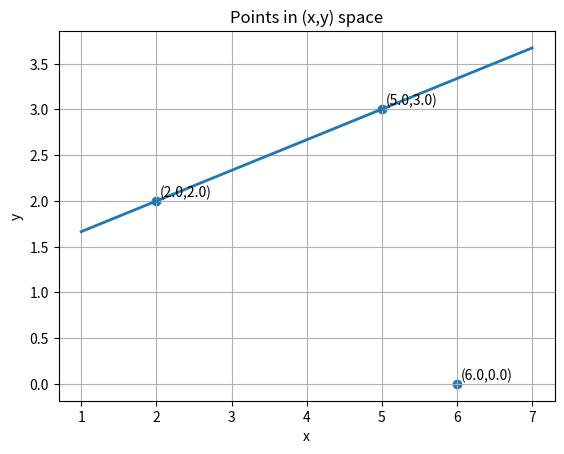
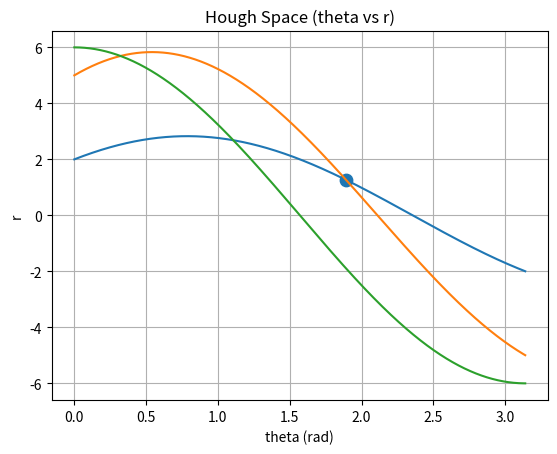
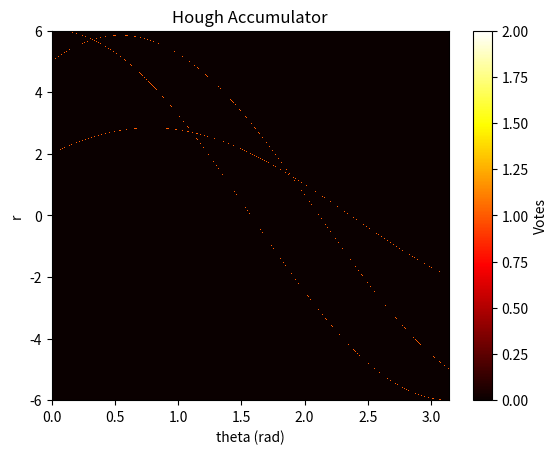

Here is the Python script that generated these plots, in order:
import os
import numpy as np
import matplotlib.pyplot as plt


def ensure_dir(path: str) -> None:
    os.makedirs(path, exist_ok=True)


def build_hough_accumulator(points: np.ndarray, num_theta: int, num_r: int):
    """
    Build Hough accumulator for line representation:
        r = x cos(theta) + y sin(theta)

    Returns:
        acc (num_r, num_theta)
        thetas (num_theta,)
        rs (num_r,)
        r_min, r_max
    """
    thetas = np.linspace(0, np.pi, num_theta, endpoint=False)

    max_r = np.sqrt((points[:, 0] ** 2 + points[:, 1] ** 2).max())
    r_min, r_max = -max_r, max_r
    rs = np.linspace(r_min, r_max, num_r)

    acc = np.zeros((num_r, num_theta), dtype=np.int32)

    for (x, y) in points:
        r_curve = x * np.cos(thetas) + y * np.sin(thetas)
        r_idx = np.round((r_curve - r_min) / (r_max - r_min) * (num_r - 1)).astype(int)
        r_idx = np.clip(r_idx, 0, num_r - 1)
        acc[r_idx, np.arange(num_theta)] += 1

    return acc, thetas, rs, r_min, r_max


def find_peak(acc: np.ndarray, thetas: np.ndarray, rs: np.ndarray):
    peak_r_idx, peak_theta_idx = np.unravel_index(np.argmax(acc), acc.shape)
    return rs[peak_r_idx], thetas[peak_theta_idx], acc[peak_r_idx, peak_theta_idx]


def plot_xy_with_line(points, r_star, theta_star, output_dir, fname="xy_space_with_best_line.png"):
    plt.figure()
    plt.scatter(points[:, 0], points[:, 1])

    for (x, y) in points:
        plt.text(x + 0.05, y + 0.05, f"({x},{y})")

    plt.title("Points in (x,y) space")
    plt.xlabel("x")
    plt.ylabel("y")
    plt.grid(True)

    x_vals = np.linspace(points[:, 0].min() - 1, points[:, 0].max() + 1, 400)

    if abs(np.sin(theta_star)) > 1e-9:
        y_vals = (r_star - x_vals * np.cos(theta_star)) / np.sin(theta_star)
        plt.plot(x_vals, y_vals, linewidth=2)
    else:
        x0 = r_star / np.cos(theta_star)
        plt.axvline(x0, linewidth=2)

    plt.savefig(os.path.join(output_dir, fname), dpi=300, bbox_inches="tight")
    plt.show()


def plot_hough_curves(points, thetas, r_star, theta_star, output_dir, fname="hough_space_curves.png"):
    plt.figure()
    for (x, y) in points:
        r_curve = x * np.cos(thetas) + y * np.sin(thetas)
        plt.plot(thetas, r_curve)

    plt.scatter([theta_star], [r_star], s=80)
    plt.title("Hough Space (theta vs r)")
    plt.xlabel("theta (rad)")
    plt.ylabel("r")
    plt.grid(True)

    plt.savefig(os.path.join(output_dir, fname), dpi=300, bbox_inches="tight")
    plt.show()


def plot_accumulator(acc, thetas, r_min, r_max, output_dir, fname="hough_accumulator.png"):
    plt.figure()

    im = plt.imshow(
        acc,
        aspect="auto",
        origin="lower",
        extent=[thetas.min(), thetas.max(), r_min, r_max],
        cmap="hot",          # (alternative: "inferno", "magma")
        interpolation="nearest"
    )

    plt.title("Hough Accumulator")
    plt.xlabel("theta (rad)")
    plt.ylabel("r")
    plt.colorbar(im, label="Votes")

    plt.savefig(os.path.join(output_dir, fname), dpi=300, bbox_inches="tight")
    plt.show()


def main():
    output_dir = "output"
    ensure_dir(output_dir)

    points_A = np.array([(2, 2), (3, 1.5), (6, 0)], dtype=float)
    points_B = np.array([(2, 2), (5, 3), (6, 0)], dtype=float)

    # choosing a set of points
    points = points_B

    num_theta = 1800
    num_r = 1500

    acc, thetas, rs, r_min, r_max = build_hough_accumulator(points, num_theta, num_r)
    r_star, theta_star, votes = find_peak(acc, thetas, rs)

    print(f"Best (r, theta) = ({r_star:.4f}, {theta_star:.4f}), votes={votes}/{len(points)}")

    plot_xy_with_line(points, r_star, theta_star, output_dir)
    plot_hough_curves(points, thetas, r_star, theta_star, output_dir)
    plot_accumulator(acc, thetas, r_min, r_max, output_dir)


if __name__ == "__main__":
    main()
